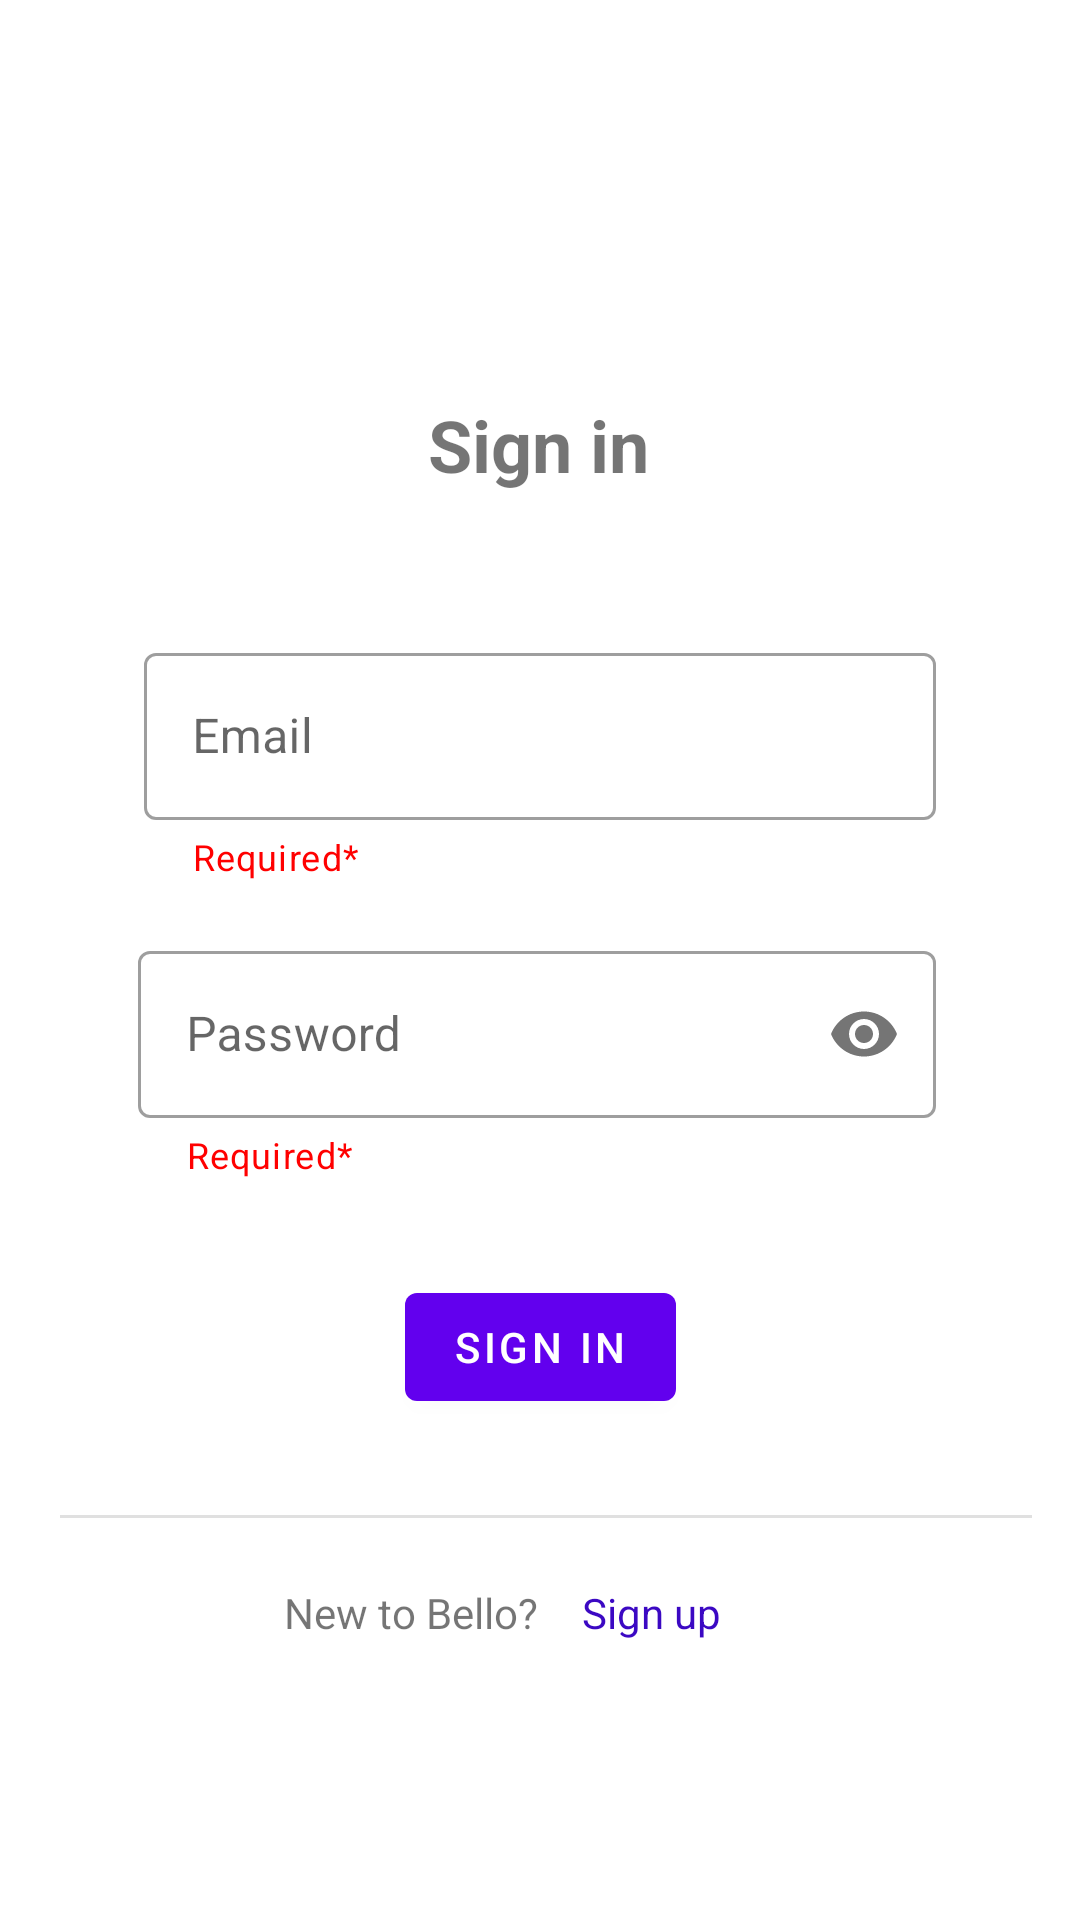

Android layout source for this screen:
<!-- AndroidManifest.xml: activity theme AppTheme.NoActionBar -->
<!-- res/layout/activity_sign_in.xml -->
<?xml version="1.0" encoding="utf-8"?>
<androidx.constraintlayout.widget.ConstraintLayout xmlns:android="http://schemas.android.com/apk/res/android"
    xmlns:app="http://schemas.android.com/apk/res-auto"
    xmlns:tools="http://schemas.android.com/tools"
    android:layout_width="match_parent"
    android:layout_height="match_parent"
    tools:context=".activities.SignInActivity">

    <TextView
        android:id="@+id/textView2"
        android:layout_width="wrap_content"
        android:layout_height="wrap_content"
        android:layout_marginTop="132dp"
        android:text="@string/signin"
        android:textSize="@dimen/slogan_font_size"
        android:textStyle="bold"
        app:layout_constraintEnd_toEndOf="parent"
        app:layout_constraintHorizontal_bias="0.498"
        app:layout_constraintStart_toStartOf="parent"
        app:layout_constraintTop_toTopOf="parent" />

    <com.google.android.material.textfield.TextInputLayout
        android:id="@+id/email_layout"
        android:layout_width="match_parent"
        android:layout_height="wrap_content"
        android:layout_marginTop="48dp"
        android:paddingStart="48dp"
        android:paddingEnd="48dp"
        app:boxBackgroundMode="outline"
        app:helperText="@string/required"
        app:helperTextTextColor="@color/red"
        app:layout_constraintEnd_toEndOf="parent"
        app:layout_constraintHorizontal_bias="1.0"
        app:layout_constraintStart_toStartOf="parent"
        app:layout_constraintTop_toBottomOf="@+id/textView2"
        app:startIconDrawable="@drawable/baseline_email_24">

        <com.google.android.material.textfield.TextInputEditText
            android:id="@+id/signin_emailEditText"
            android:layout_width="match_parent"
            android:layout_height="wrap_content"
            android:hint="Email"
            android:inputType="text|textEmailAddress" />
    </com.google.android.material.textfield.TextInputLayout>

    <com.google.android.material.textfield.TextInputLayout
        android:id="@+id/password_layout"
        android:layout_width="match_parent"
        android:layout_height="wrap_content"
        android:layout_marginTop="18dp"
        android:paddingStart="46dp"
        android:paddingEnd="48dp"
        app:boxBackgroundMode="outline"
        app:helperText="@string/required"
        app:helperTextTextColor="@color/red"
        app:layout_constraintEnd_toEndOf="parent"
        app:layout_constraintStart_toStartOf="parent"
        app:layout_constraintTop_toBottomOf="@+id/email_layout"
        app:passwordToggleEnabled="true"
        app:startIconDrawable="@drawable/baseline_lock_24">

        <com.google.android.material.textfield.TextInputEditText
            android:id="@+id/signin_passwordEditText"
            android:layout_width="match_parent"
            android:layout_height="wrap_content"
            android:hint="Password"
            android:inputType="text|textPassword" />
    </com.google.android.material.textfield.TextInputLayout>

    <Button
        android:id="@+id/signin"
        android:layout_width="wrap_content"
        android:layout_height="wrap_content"
        android:layout_marginTop="32dp"
        android:text="@string/signin"
        app:layout_constraintEnd_toEndOf="parent"
        app:layout_constraintStart_toStartOf="parent"
        app:layout_constraintTop_toBottomOf="@+id/password_layout" />

    <com.google.android.material.divider.MaterialDivider
        android:layout_width="match_parent"
        android:layout_height="wrap_content"
        android:layout_marginStart="4dp"
        android:layout_marginTop="32dp"
        app:dividerInsetEnd="16dp"
        app:dividerInsetStart="16dp"
        app:layout_constraintStart_toStartOf="parent"
        app:layout_constraintTop_toBottomOf="@+id/signin" />

    <TextView
        android:id="@+id/textView3"
        android:layout_width="wrap_content"
        android:layout_height="wrap_content"
        android:layout_marginTop="528dp"
        android:text="@string/signin_msg"
        app:layout_constraintEnd_toStartOf="@+id/link_signin"
        app:layout_constraintHorizontal_bias="0.865"
        app:layout_constraintStart_toStartOf="parent"
        app:layout_constraintTop_toTopOf="parent" />

    <TextView
        android:id="@+id/link_signin"
        android:layout_width="wrap_content"
        android:layout_height="wrap_content"
        android:text="@string/signup"
        android:textColor="@color/secondary"
        app:layout_constraintBottom_toBottomOf="@+id/textView3"
        app:layout_constraintEnd_toEndOf="parent"
        app:layout_constraintHorizontal_bias="0.619"
        app:layout_constraintStart_toStartOf="parent"
        app:layout_constraintTop_toTopOf="@+id/textView3"
        app:layout_constraintVertical_bias="1.0" />

</androidx.constraintlayout.widget.ConstraintLayout>
<!-- resources referenced by this layout -->
<resources>
  <color name="red">#FF0000</color>
  <color name="secondary">#3B08C3</color>
  <dimen name="slogan_font_size">24sp</dimen>
  <string name="required">Required*</string>
  <string name="signin">Sign in</string>
  <string name="signin_msg">New to Bello?</string>
  <string name="signup">Sign up</string>
  <style name="AppTheme.NoActionBar">
          <item name="windowActionBar">false</item>
          <item name="windowNoTitle">true</item>
      </style>
</resources>
